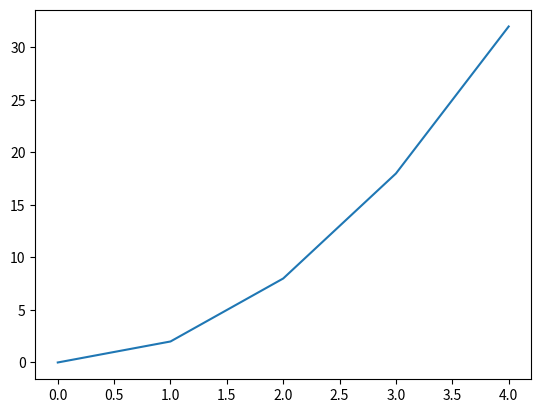

The matplotlib source for this figure:
import matplotlib.pyplot as plt
import numpy as np

def f(x):
    return 2*x**2

x = np.array(range(5))
y = f(x)

plt.plot(x,y)
plt.show()